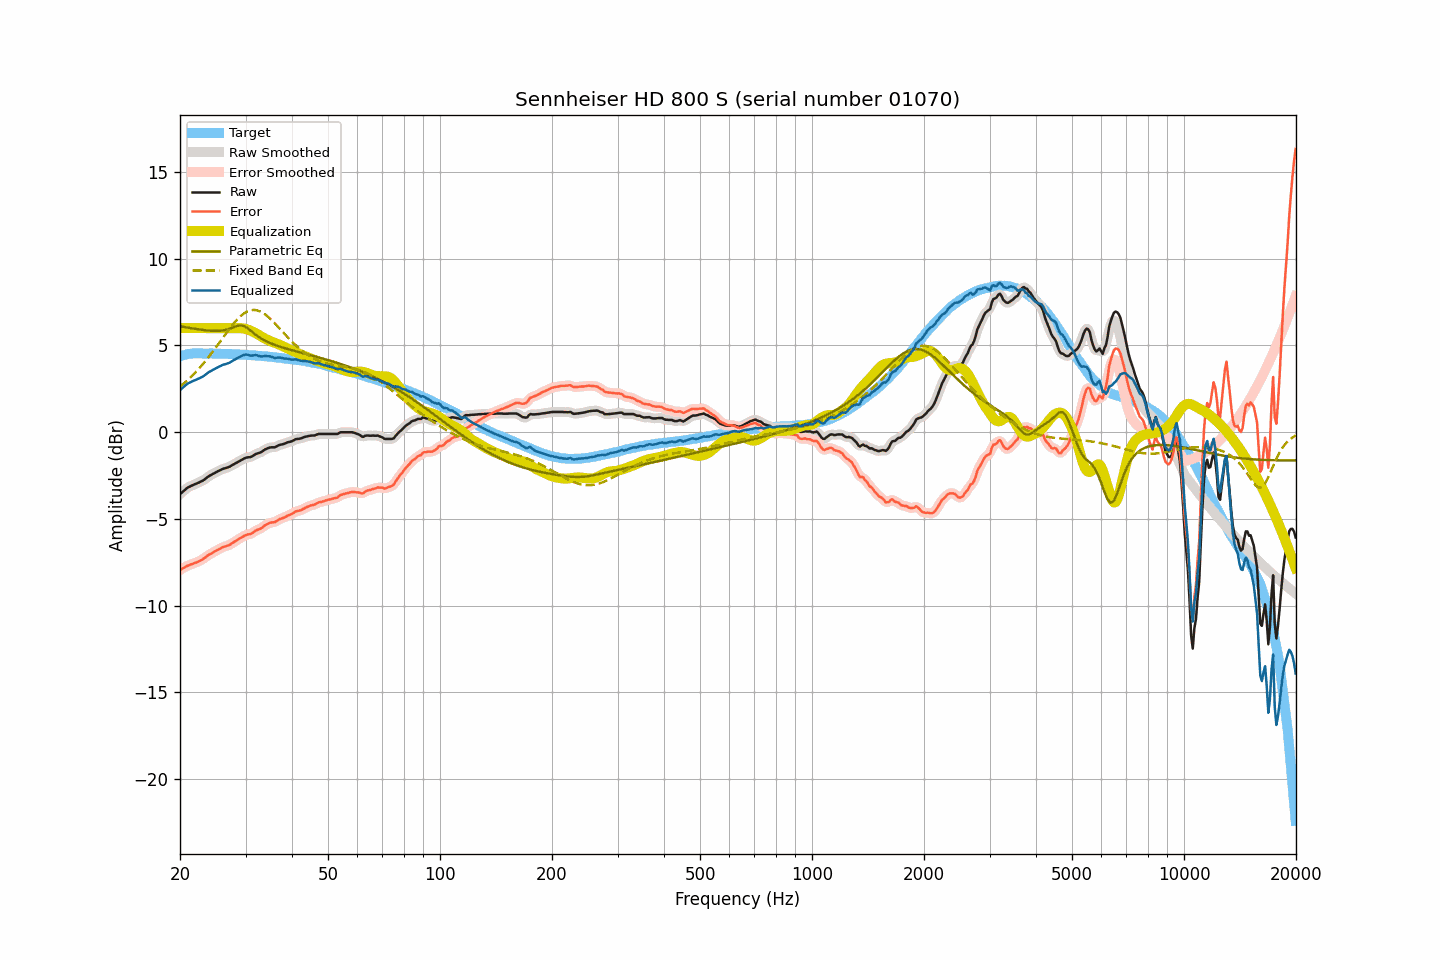

The table this chart was drawn from, first rows:
frequency, raw, smoothed, error, error_smoothed, equalization, parametric_eq, fixed_band_eq, equalized_raw, equalized_smoothed, target
20.00, -3.58, -3.58, -7.95, -7.95, 6.00, 6.11, 2.62, 2.42, 2.42, 4.37
20.20, -3.50, -3.49, -7.90, -7.89, 6.00, 6.09, 2.70, 2.50, 2.51, 4.40
20.40, -3.42, -3.41, -7.85, -7.84, 6.00, 6.07, 2.78, 2.58, 2.59, 4.43
20.61, -3.34, -3.33, -7.79, -7.79, 6.00, 6.06, 2.86, 2.66, 2.67, 4.45
20.81, -3.26, -3.26, -7.73, -7.74, 6.00, 6.04, 2.94, 2.74, 2.74, 4.48
21.02, -3.19, -3.19, -7.69, -7.70, 6.00, 6.02, 3.02, 2.81, 2.81, 4.51
21.23, -3.15, -3.14, -7.66, -7.66, 6.00, 6.01, 3.11, 2.85, 2.86, 4.52
21.44, -3.10, -3.10, -7.62, -7.63, 6.00, 5.99, 3.20, 2.90, 2.90, 4.53
21.66, -3.06, -3.06, -7.59, -7.59, 6.00, 5.98, 3.29, 2.94, 2.94, 4.54
21.87, -3.02, -3.02, -7.55, -7.55, 6.00, 5.96, 3.39, 2.98, 2.98, 4.54
22.09, -2.98, -2.98, -7.52, -7.52, 6.00, 5.95, 3.48, 3.02, 3.02, 4.54
22.31, -2.94, -2.94, -7.48, -7.48, 6.00, 5.93, 3.58, 3.06, 3.06, 4.54
22.54, -2.90, -2.90, -7.44, -7.44, 6.00, 5.92, 3.69, 3.10, 3.10, 4.54
22.76, -2.85, -2.85, -7.39, -7.39, 6.00, 5.91, 3.79, 3.15, 3.15, 4.54
22.99, -2.81, -2.80, -7.34, -7.34, 6.00, 5.89, 3.90, 3.19, 3.20, 4.53
23.22, -2.75, -2.74, -7.28, -7.28, 6.00, 5.88, 4.01, 3.25, 3.26, 4.53
23.45, -2.68, -2.68, -7.21, -7.21, 6.00, 5.87, 4.12, 3.32, 3.32, 4.53
23.69, -2.61, -2.61, -7.14, -7.14, 6.00, 5.86, 4.24, 3.39, 3.39, 4.53
23.92, -2.54, -2.54, -7.07, -7.08, 6.00, 5.85, 4.35, 3.46, 3.46, 4.53
24.16, -2.49, -2.49, -7.02, -7.02, 6.00, 5.85, 4.47, 3.51, 3.51, 4.54
24.40, -2.44, -2.43, -6.97, -6.97, 6.00, 5.84, 4.59, 3.56, 3.57, 4.54
24.65, -2.39, -2.39, -6.91, -6.92, 6.00, 5.84, 4.72, 3.61, 3.61, 4.53
24.89, -2.34, -2.34, -6.86, -6.86, 6.00, 5.84, 4.84, 3.66, 3.66, 4.53
25.14, -2.29, -2.29, -6.81, -6.81, 6.00, 5.84, 4.97, 3.71, 3.71, 4.52
25.39, -2.24, -2.24, -6.76, -6.76, 6.00, 5.84, 5.10, 3.76, 3.76, 4.52
25.65, -2.20, -2.19, -6.72, -6.71, 6.00, 5.85, 5.23, 3.80, 3.81, 4.52
25.91, -2.15, -2.15, -6.66, -6.66, 6.00, 5.86, 5.35, 3.85, 3.85, 4.51
26.16, -2.11, -2.11, -6.62, -6.63, 6.00, 5.87, 5.48, 3.89, 3.89, 4.51
26.43, -2.09, -2.08, -6.60, -6.59, 6.00, 5.89, 5.61, 3.91, 3.92, 4.51
26.69, -2.06, -2.06, -6.57, -6.57, 6.00, 5.91, 5.74, 3.94, 3.94, 4.51
26.96, -2.03, -2.03, -6.53, -6.53, 6.00, 5.94, 5.86, 3.97, 3.97, 4.51
27.23, -1.99, -1.98, -6.49, -6.49, 6.00, 5.97, 5.98, 4.01, 4.02, 4.51
27.50, -1.93, -1.93, -6.43, -6.43, 6.00, 6.00, 6.10, 4.07, 4.07, 4.50
27.77, -1.88, -1.88, -6.37, -6.37, 6.00, 6.04, 6.22, 4.13, 4.12, 4.49
28.05, -1.83, -1.83, -6.32, -6.31, 6.00, 6.07, 6.33, 4.18, 4.18, 4.49
28.33, -1.78, -1.77, -6.26, -6.26, 6.01, 6.11, 6.43, 4.23, 4.23, 4.48
28.62, -1.72, -1.72, -6.20, -6.20, 6.01, 6.14, 6.54, 4.29, 4.28, 4.48
28.90, -1.67, -1.67, -6.14, -6.14, 6.00, 6.15, 6.63, 4.33, 4.33, 4.48
29.19, -1.62, -1.61, -6.08, -6.09, 5.99, 6.15, 6.71, 4.38, 4.38, 4.47
29.48, -1.57, -1.56, -6.04, -6.03, 5.99, 6.13, 6.79, 4.42, 4.42, 4.47
29.78, -1.52, -1.52, -5.98, -5.98, 5.97, 6.11, 6.86, 4.45, 4.45, 4.46
30.08, -1.48, -1.48, -5.94, -5.94, 5.95, 6.05, 6.91, 4.47, 4.47, 4.46
30.38, -1.46, -1.46, -5.91, -5.91, 5.92, 6.00, 6.97, 4.46, 4.46, 4.45
30.68, -1.45, -1.45, -5.89, -5.89, 5.89, 5.92, 7.00, 4.44, 4.44, 4.45
30.99, -1.44, -1.43, -5.87, -5.86, 5.85, 5.85, 7.03, 4.41, 4.42, 4.43
31.30, -1.39, -1.38, -5.82, -5.82, 5.80, 5.77, 7.04, 4.42, 4.42, 4.43
31.61, -1.33, -1.33, -5.76, -5.75, 5.76, 5.70, 7.05, 4.43, 4.43, 4.43
31.93, -1.27, -1.28, -5.69, -5.69, 5.71, 5.62, 7.04, 4.44, 4.44, 4.42
32.24, -1.24, -1.24, -5.64, -5.65, 5.66, 5.55, 7.02, 4.43, 4.42, 4.40
32.57, -1.21, -1.21, -5.61, -5.61, 5.61, 5.49, 6.99, 4.40, 4.40, 4.40
32.89, -1.18, -1.17, -5.58, -5.57, 5.55, 5.43, 6.95, 4.37, 4.38, 4.40
33.22, -1.13, -1.12, -5.51, -5.51, 5.49, 5.37, 6.90, 4.36, 4.37, 4.39
33.55, -1.06, -1.06, -5.44, -5.44, 5.43, 5.32, 6.85, 4.38, 4.37, 4.38
33.89, -1.00, -1.00, -5.37, -5.38, 5.39, 5.27, 6.78, 4.39, 4.38, 4.37
34.23, -0.96, -0.95, -5.33, -5.32, 5.34, 5.22, 6.71, 4.38, 4.39, 4.37
34.57, -0.92, -0.92, -5.27, -5.27, 5.30, 5.18, 6.63, 4.38, 4.38, 4.36
34.92, -0.89, -0.89, -5.23, -5.24, 5.26, 5.14, 6.55, 4.37, 4.36, 4.34
35.27, -0.88, -0.88, -5.22, -5.22, 5.22, 5.10, 6.46, 4.34, 4.33, 4.34
35.62, -0.88, -0.88, -5.20, -5.20, 5.18, 5.06, 6.37, 4.31, 4.31, 4.33
35.97, -0.88, -0.86, -5.19, -5.18, 5.15, 5.03, 6.27, 4.27, 4.29, 4.31
... 635 more rows
